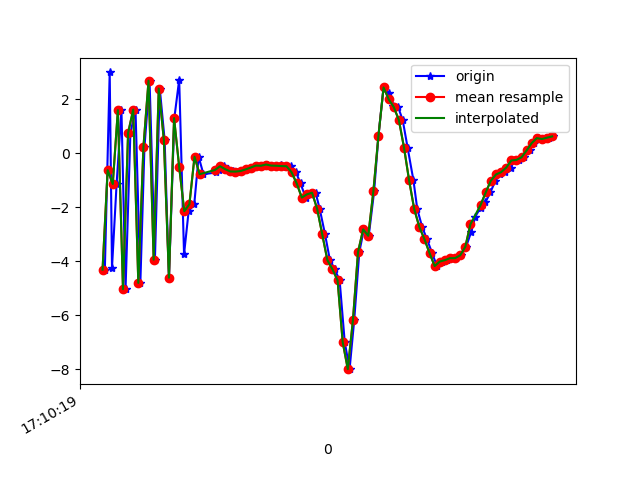

The table this chart was drawn from, first rows:
1618852219469, 1547915306202869, -4.305928, -0.3107164, -6.31301
1618852219488, 1547915325433639, 3.001, 1.161, 1.905
1618852219497, 1547915344664409, -4.236, 0.1292, 4.111
1618852219515, 1547915363895179, -1.132, 0.492, -7.092
1618852219534, 1547915383125949, 1.605, 1.456, 7.149
1618852219550, 1547915402356719, -5.031, 0.3286, 0.6112
1618852219569, 1547915421587489, 0.7566, 1.542, -5.561
1618852219589, 1547915440818259, 1.624, 1.776, 8.26
1618852219608, 1547915460049029, -4.796, 0.3531, 0.7358
1618852219624, 1547915479279799, 0.2332, 1.449, -5.498
1618852219644, 1547915498510569, 2.697, 1.817, 7.469
1618852219665, 1547915517741339, -3.936, 0.6753, -4.097
1618852219684, 1547915536972109, 2.405, 1.831, -1.907
1618852219703, 1547915556202879, 0.5025, 1.742, 8.8
1618852219720, 1547915575433649, -4.605, -0.1316, -1.959
1618852219741, 1547915594664419, 1.31, 1.642, -4.959
1618852219760, 1547915613895189, 2.733, 2.048, 7.432
1618852219779, 1547915633125959, -3.734, 0.9484, 3.769
1618852219797, 1547915652356729, -2.141, 1.158, -6.642
1618852219819, 1547915671587499, -1.88, 1.594, -3.271
1618852219836, 1547915690818269, -0.1212, 1.725, 2.515
1618852219855, 1547915710049039, -0.7702, 1.848, 0.6515
1618852219905, 1547915729279809, -0.7044, 1.954, 0.6693
1618852219914, 1547915748510579, -0.6106, 2.062, 0.4625
1618852219917, 1547915767741349, -0.5205, 2.022, 0.3546
1618852219937, 1547915786972119, -0.4743, 1.988, 0.2831
1618852219951, 1547915806202889, -0.5823, 1.991, 0.239
1618852219970, 1547915825433659, -0.6682, 1.95, 0.2321
1618852219988, 1547915844664429, -0.6727, 2.065, 0.287
1618852220007, 1547915863895199, -0.6528, 2.198, 0.3023
1618852220029, 1547915883125969, -0.5912, 2.202, 0.4309
1618852220046, 1547915902356739, -0.5235, 2.373, 0.551
1618852220064, 1547915921587509, -0.4504, 2.433, 0.6931
1618852220083, 1547915940818279, -0.4561, 2.442, 0.7952
1618852220102, 1547915960049049, -0.4109, 2.585, 0.7422
1618852220122, 1547915979279819, -0.4501, 2.773, 0.4866
1618852220140, 1547915998510589, -0.4557, 2.986, -0.09637
1618852220160, 1547916017741359, -0.4273, 3.077, -1.002
1618852220179, 1547916036972129, -0.5094, 4.133, -1.724
1618852220199, 1547916056202899, -0.4742, 4.652, -2.379
1618852220217, 1547916075433669, -0.6985, 4.148, -2.898
1618852220235, 1547916094664439, -1.112, 4.17, -3.88
1618852220255, 1547916113895209, -1.635, 5.168, -4.908
1618852220274, 1547916133125979, -1.516, 4.887, -5.802
1618852220294, 1547916152356749, -1.455, 4.662, -6.452
1618852220310, 1547916171587519, -2.052, 3.768, -5.431
1618852220331, 1547916190818289, -2.999, 2.74, -3.422
1618852220350, 1547916210049059, -3.953, 1.377, -2.469
1618852220369, 1547916229279829, -4.295, 1.257, -1.461
1618852220388, 1547916248510599, -4.702, 2.341, 1.262
1618852220408, 1547916267741369, -6.989, 3.113, 3.74
1618852220427, 1547916286972139, -7.993, -0.5542, 5.216
1618852220445, 1547916306202909, -6.188, -7.47, 6.817
1618852220465, 1547916325433679, -3.657, -10.52, 7.845
1618852220483, 1547916344664449, -2.813, -4.944, 8.345
1618852220502, 1547916364019451, -3.051, 0.08067, 8.827
1618852220523, 1547916383250221, -1.409, 0.01527, 9.482
1618852220540, 1547916402480991, 0.6567, -3.124, 10.32
1618852220560, 1547916421711761, 2.446, -3.775, 10.89
1618852220580, 1547916440942531, 2.253, -1.629, 10.33
1618852220597, 1547916460173301, 1.76, -0.9229, 9.698
... 33 more rows
